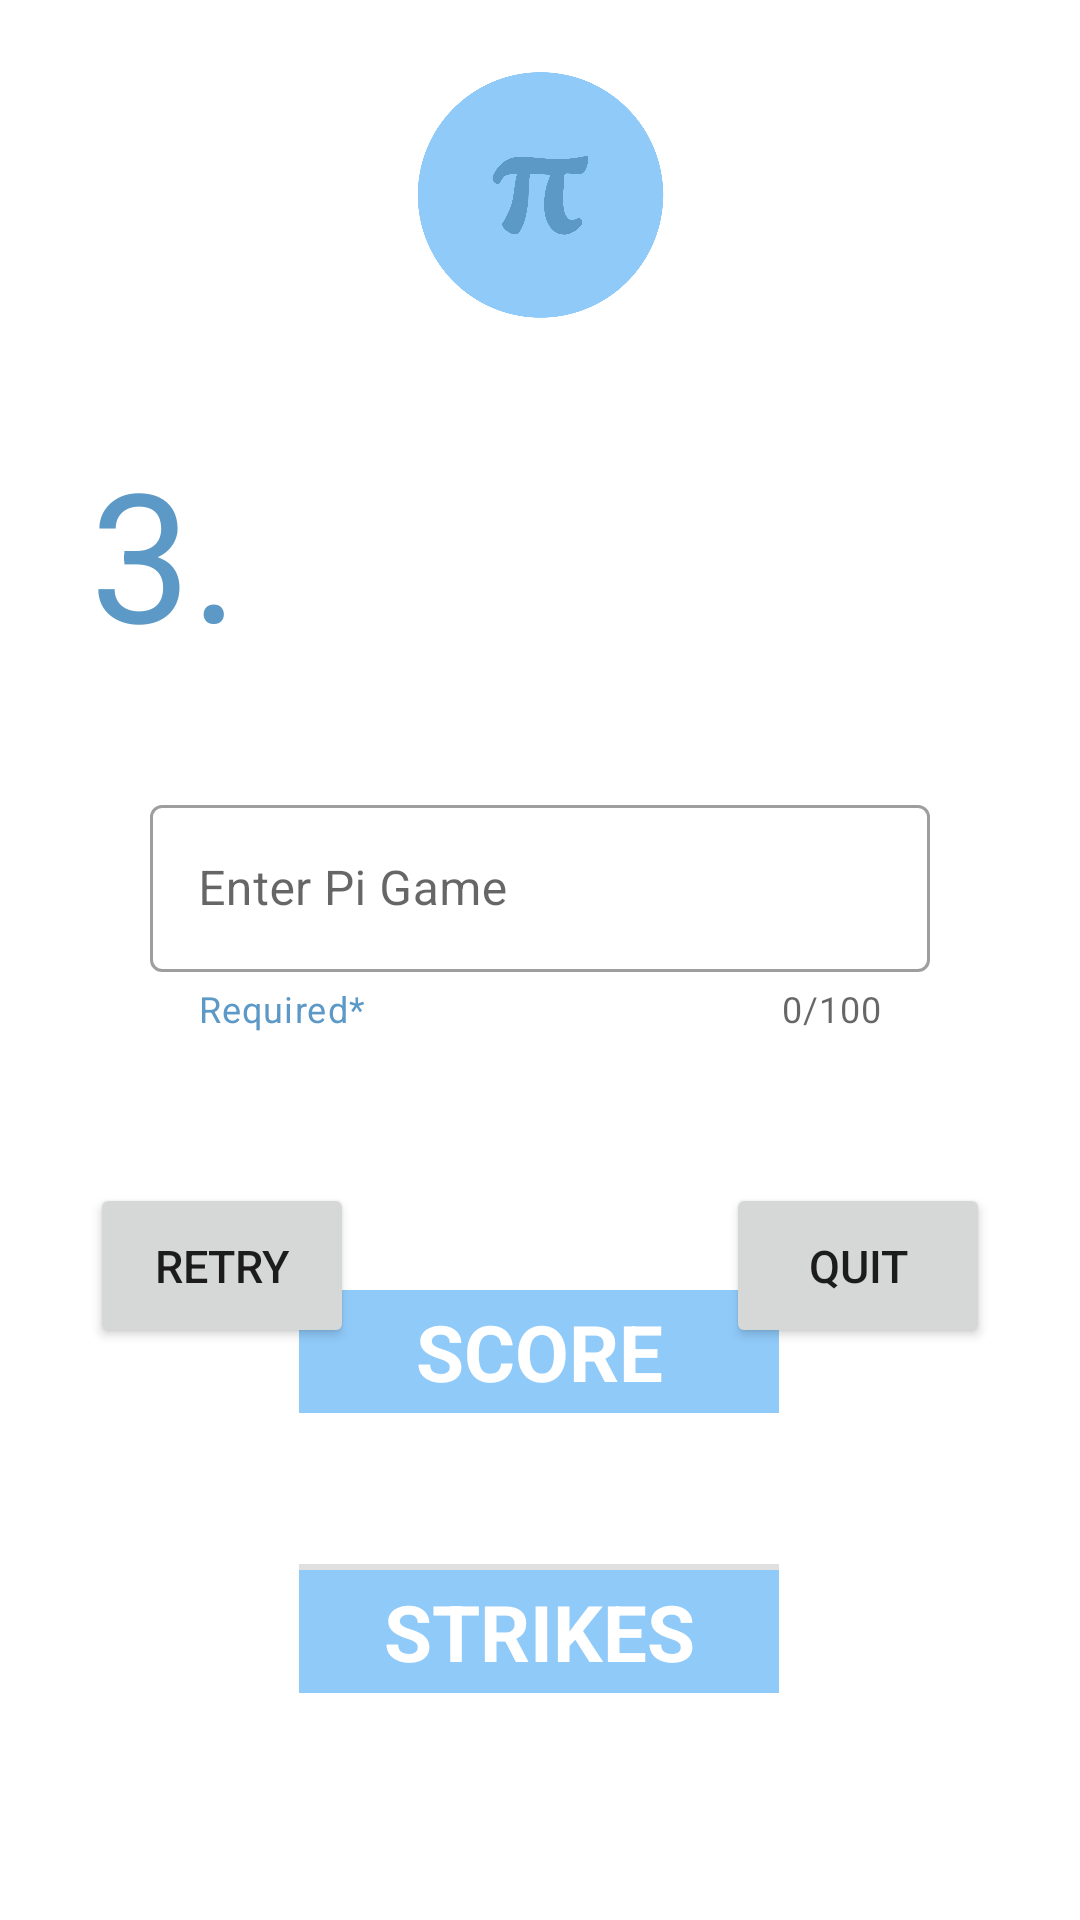

Produce the Android XML layout that renders to this screen, including the resource entries it uses.
<!-- AndroidManifest.xml: application theme Theme.MemBot -->
<!-- res/layout/fragment_pi.xml -->
<?xml version="1.0" encoding="utf-8"?>
<androidx.constraintlayout.widget.ConstraintLayout xmlns:android="http://schemas.android.com/apk/res/android"
    xmlns:app="http://schemas.android.com/apk/res-auto"
    xmlns:tools="http://schemas.android.com/tools"
    android:layout_width="match_parent"
    android:layout_height="match_parent"
    tools:context=".PiFragment"
    tools:visibility="visible">

    

    <ImageView
        android:id="@+id/imageView2"
        android:layout_width="189dp"
        android:layout_height="82dp"
        android:layout_marginStart="110dp"
        android:layout_marginTop="24dp"
        android:layout_marginEnd="110dp"
        android:contentDescription="@string/pi_game"
        android:src="@drawable/pi_game"
        app:layout_constraintEnd_toEndOf="parent"
        app:layout_constraintStart_toStartOf="parent"
        app:layout_constraintTop_toTopOf="parent"
        tools:ignore="ImageContrastCheck" />

    <TextView
        android:id="@+id/big3_textView"
        android:layout_width="wrap_content"
        android:layout_height="wrap_content"
        android:layout_marginStart="30dp"
        android:layout_marginTop="144dp"
        android:text="@string/pi_number_3"
        android:textColor="@color/primaryDarkColor"
        android:textSize="60sp"
        app:layout_constraintStart_toStartOf="parent"
        app:layout_constraintTop_toTopOf="parent" />

    <TextView
        android:id="@+id/pi_digits_textView"
        android:layout_width="261dp"
        android:layout_height="wrap_content"
        android:layout_marginStart="31dp"
        android:layout_marginTop="60dp"
        android:layout_marginEnd="39dp"
        android:ellipsize="marquee"
        android:marqueeRepeatLimit="marquee_forever"
        android:scrollHorizontally="true"
        android:singleLine="true"
        android:textSize="34sp"
        app:layout_constraintEnd_toEndOf="parent"
        app:layout_constraintStart_toEndOf="@+id/big3_textView"
        app:layout_constraintTop_toBottomOf="@+id/imageView2"
        tools:text="14159" />

    <com.google.android.material.textfield.TextInputLayout
        android:id="@+id/textInputLayout"
        style="@style/Widget.MaterialComponents.TextInputLayout.OutlinedBox"
        android:layout_width="0dp"
        android:layout_height="wrap_content"
        android:layout_marginStart="50dp"
        android:layout_marginTop="39dp"
        android:layout_marginEnd="50dp"
        android:hint="@string/user_input_layout"
        app:counterEnabled="true"
        app:counterMaxLength="100"
        app:endIconMode="clear_text"
        app:errorEnabled="true"
        app:helperText="Required*"
        app:helperTextTextColor="@color/primaryDarkColor"
        app:layout_constraintEnd_toEndOf="parent"
        app:layout_constraintHorizontal_bias="1.0"
        app:layout_constraintStart_toStartOf="parent"
        app:layout_constraintTop_toBottomOf="@+id/big3_textView">

        <com.google.android.material.textfield.TextInputEditText
            android:id="@+id/textInputEditText"
            android:layout_width="match_parent"
            android:layout_height="wrap_content"
            android:inputType="numberDecimal"
            android:maxLength="100"
            tools:ignore="TextContrastCheck" />
    </com.google.android.material.textfield.TextInputLayout>

    <Button
        android:id="@+id/submitButton"
        android:layout_width="70dp"
        android:layout_height="80dp"
        android:layout_marginStart="52dp"
        android:layout_marginTop="30dp"
        android:layout_marginEnd="53dp"
        android:layout_marginBottom="61dp"
        android:backgroundTint="@color/primaryColor"
        android:clickable="true"
        android:focusable="true"
        android:text="@string/submit_button"
        android:textColor="#FFFFFF"
        android:textSize="20sp"
        app:cornerRadius="50dp"
        app:layout_constraintBottom_toTopOf="@+id/linearLayout"
        app:layout_constraintEnd_toStartOf="@+id/quit_button"
        app:layout_constraintStart_toEndOf="@+id/retry_button"
        app:layout_constraintTop_toBottomOf="@+id/textInputLayout"
        tools:ignore="TextContrastCheck"
        tools:targetApi="lollipop" />

    <Button
        android:id="@+id/retry_button"
        android:layout_width="wrap_content"
        android:layout_height="wrap_content"
        android:layout_marginStart="30dp"
        android:layout_marginTop="50dp"
        android:width="25dp"
        android:height="55dp"
        android:text="@string/retry_button"
        android:textSize="15sp"
        app:layout_constraintStart_toStartOf="parent"
        app:layout_constraintTop_toBottomOf="@+id/textInputLayout"
        tools:ignore="TextContrastCheck"
        tools:visibility="visible" />

    <LinearLayout
        android:id="@+id/linearLayout"
        android:layout_width="170dp"
        android:layout_height="190dp"
        android:layout_marginStart="120dp"
        android:layout_marginEnd="121dp"
        android:layout_marginBottom="25dp"
        android:orientation="vertical"
        android:padding="5dp"
        app:layout_constraintBottom_toBottomOf="parent"
        app:layout_constraintEnd_toEndOf="parent"
        app:layout_constraintStart_toStartOf="parent">


        <TextView
            android:id="@+id/scoreLabel"
            android:layout_width="match_parent"
            android:layout_height="wrap_content"
            android:background="@color/primaryColor"
            android:gravity="center"
            android:padding="3dp"
            android:text="@string/score_label"
            android:textColor="#FFFFFF"
            android:textSize="26sp"
            android:textStyle="bold"
            tools:ignore="TextContrastCheck" />

        <TextView
            android:id="@+id/userScore"
            android:layout_width="match_parent"
            android:layout_height="wrap_content"
            android:gravity="center"
            android:padding="5dp"
            android:textColor="#FF0000"
            android:textSize="30sp"
            android:textStyle="bold"
            tools:ignore="TextContrastCheck"
            tools:text="3" />

        <View
            android:id="@+id/divider2"
            android:layout_width="match_parent"
            android:layout_height="2dp"
            android:background="?android:attr/listDivider" />


        <TextView
            android:id="@+id/strikesLabel"
            android:layout_width="match_parent"
            android:layout_height="wrap_content"
            android:background="@color/primaryColor"
            android:gravity="center"
            android:padding="3dp"
            android:text="@string/strikes_label"
            android:textColor="#FFFFFF"
            android:textSize="26sp"
            android:textStyle="bold"
            tools:ignore="TextContrastCheck" />

        <TextView
            android:id="@+id/userStrikes"
            android:layout_width="match_parent"
            android:layout_height="wrap_content"
            android:gravity="center"
            android:padding="5dp"
            android:textColor="#FF0000"
            android:textSize="30sp"
            android:textStyle="bold"
            tools:ignore="TextContrastCheck"
            tools:text="0" />

    </LinearLayout>

    <Button
        android:id="@+id/quit_button"
        android:layout_width="wrap_content"
        android:layout_height="wrap_content"
        android:layout_marginTop="50dp"
        android:layout_marginEnd="30dp"
        android:width="25dp"
        android:height="55dp"
        android:text="@string/quit_button"
        android:textSize="15sp"
        app:layout_constraintEnd_toEndOf="parent"
        app:layout_constraintTop_toBottomOf="@+id/textInputLayout"
        tools:ignore="TextContrastCheck" />


</androidx.constraintlayout.widget.ConstraintLayout>
<!-- resources referenced by this layout -->
<resources>
  <color name="primaryColor">#90caf9</color>
  <color name="primaryDarkColor">#5d99c6</color>
  <!-- drawable pi_game: png bitmap (drawable, 235584 bytes) -->
  <string name="pi_game">Pi Game</string>
  <string name="pi_number_3">3.</string>
  <string name="quit_button">QUIT</string>
  <string name="retry_button">RETRY</string>
  <string name="score_label">SCORE </string>
  <string name="strikes_label">STRIKES </string>
  <string name="submit_button">Go</string>
  <string name="user_input_layout">Enter Pi Game</string>
  <style name="Theme.MemBot" parent="Theme.MaterialComponents.DayNight.DarkActionBar">
          
          <item name="colorPrimary">@color/primaryColor</item>
          <item name="colorPrimaryVariant">@color/primaryLightColor</item>
          <item name="colorOnPrimary">@color/primaryDarkColor</item>
          
          <item name="colorSecondary">@color/secondaryColor</item>
          <item name="colorSecondaryVariant">@color/secondaryLightColor</item>
          <item name="colorOnSecondary">@color/secondaryDarkColor</item>
          
          <item name="android:statusBarColor" tools:targetApi="l">?attr/colorPrimaryVariant</item>
          
      </style>
  <color name="primaryLightColor">#c3fdff</color>
  <color name="secondaryColor">#a5d6a7</color>
  <color name="secondaryLightColor">#d7ffd9</color>
  <color name="secondaryDarkColor">#75a478</color>
</resources>
